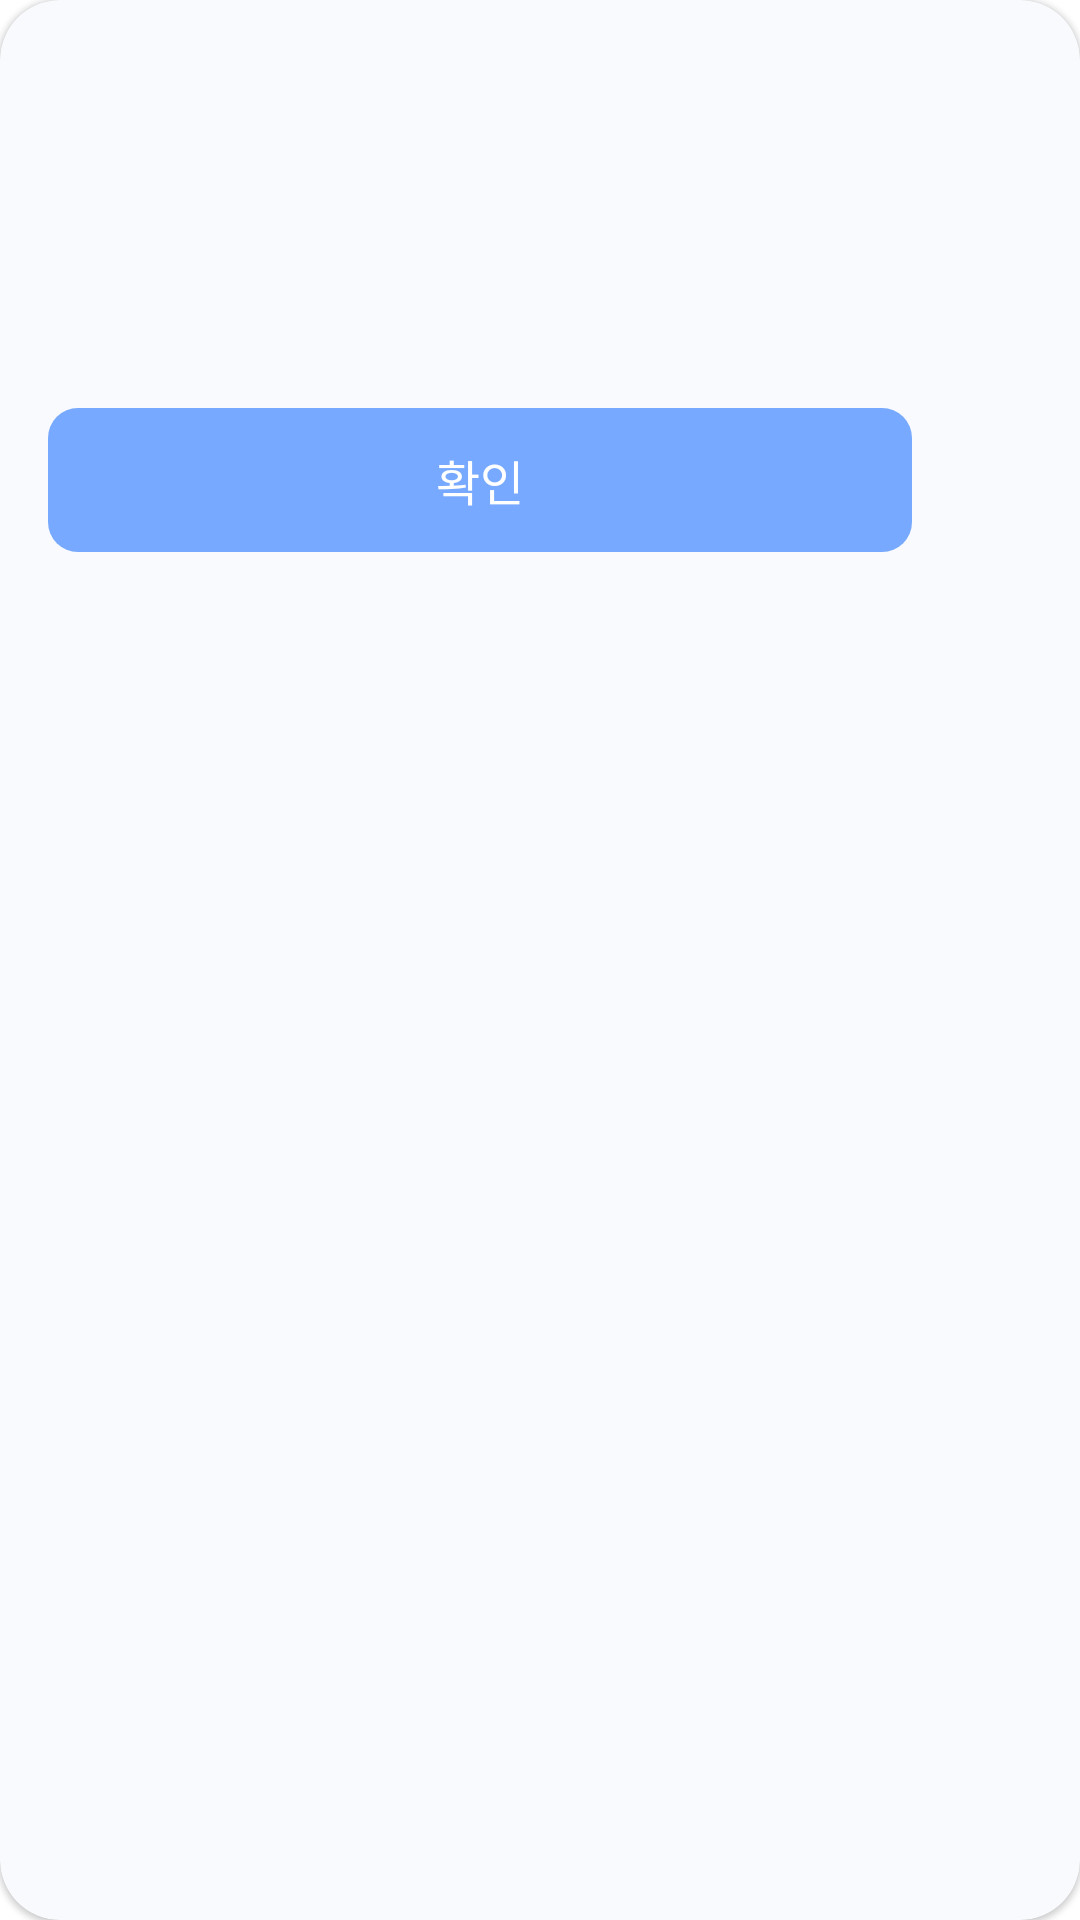

Here is an Android app screen rendered from its layout file. Give the layout XML and the strings, colors and styles it references.
<!-- AndroidManifest.xml: application theme Theme.Kimiljeongandroid -->
<!-- res/layout/dialog_single_button.xml -->
<?xml version="1.0" encoding="utf-8"?>
<layout xmlns:android="http://schemas.android.com/apk/res/android"
    xmlns:app="http://schemas.android.com/apk/res-auto"
    xmlns:tools="http://schemas.android.com/tools">

    <androidx.cardview.widget.CardView style="@style/BackgroundAlertDialogPrimary">

        <androidx.constraintlayout.widget.ConstraintLayout
            android:layout_width="320dp"
            android:layout_height="200dp"
            android:padding="16dp">

            <TextView
                android:id="@+id/tv_dialog_single_button_title"
                style="@style/TextViewDialogTitlePrimary"
                app:layout_constraintBottom_toTopOf="@id/btn_dialog_single_button_action"
                app:layout_constraintEnd_toEndOf="parent"
                app:layout_constraintStart_toStartOf="parent"
                app:layout_constraintTop_toTopOf="parent"
                tools:text="(다이얼로그 제목)" />

            <TextView
                android:id="@+id/tv_dialog_single_button_content"
                style="@style/TextViewDialogContentPrimary"
                app:layout_constraintBottom_toTopOf="@id/btn_dialog_single_button_action"
                app:layout_constraintEnd_toEndOf="parent"
                app:layout_constraintStart_toStartOf="parent"
                app:layout_constraintTop_toBottomOf="@id/tv_dialog_single_button_title"
                tools:text="(설명)" />

            <androidx.appcompat.widget.AppCompatButton
                android:id="@+id/btn_dialog_single_button_action"
                style="@style/ButtonPrimary"
                android:layout_width="0dp"
                android:layout_height="48dp"
                android:text="@string/accept"
                app:layout_constraintBottom_toBottomOf="parent"
                app:layout_constraintEnd_toEndOf="parent"
                app:layout_constraintStart_toStartOf="parent"
                app:layout_constraintTop_toTopOf="parent"
                app:layout_constraintVertical_bias="1" />
        </androidx.constraintlayout.widget.ConstraintLayout>
    </androidx.cardview.widget.CardView>
</layout>
<!-- resources referenced by this layout -->
<resources>
  <string name="accept">확인</string>
  <style name="BackgroundAlertDialogPrimary" parent="Widget.MaterialComponents.CardView">
          <item name="android:backgroundTint">@color/background_500</item>
          <item name="android:layout_width">wrap_content</item>
          <item name="android:layout_height">wrap_content</item>
          <item name="cardCornerRadius">20dp</item>
      </style>
  <style name="ButtonPrimary" parent="Widget.AppCompat.Button">
          <item name="android:textSize">16sp</item>
          <item name="android:textAlignment">center</item>
          <item name="android:gravity">center</item>
          <item name="android:minHeight">48dp</item>
          <item name="android:layout_height">wrap_content</item>
          <item name="android:layout_width">0dp</item>
          <item name="android:textColor">@color/surface_500</item>
          <item name="android:background">@drawable/bg_global_btn_primary</item>
          <item name="android:stateListAnimator">@null</item>
      </style>
  <style name="TextViewDialogContentPrimary" parent="Widget.AppCompat.TextView">
          <item name="android:textSize">12sp</item>
          <item name="android:gravity">center</item>
          <item name="android:layout_width">0dp</item>
          <item name="android:layout_height">wrap_content</item>
          <item name="android:textColor">@color/description</item>
      </style>
  <style name="TextViewDialogTitlePrimary" parent="Widget.AppCompat.TextView">
          <item name="android:textSize">16sp</item>
          <item name="android:textStyle">bold</item>
          <item name="android:gravity">center</item>
          <item name="android:layout_width">0dp</item>
          <item name="android:layout_height">wrap_content</item>
          <item name="android:textColor">@color/text</item>
      </style>
  <color name="background_500">#F9FAFE</color>
  <color name="surface_500">@color/white</color>
  <!-- drawable bg_global_btn_primary (drawable) -->
  <?xml version="1.0" encoding="utf-8"?>
  <ripple xmlns:android="http://schemas.android.com/apk/res/android"
      android:color="@color/main_300">
      <item android:id="@android:id/background">
          <shape>
              <solid android:color="@color/main_500" />
              <corners android:radius="10dp" />
          </shape>
      </item>
  </ripple>
  <color name="description">#A7B8CA</color>
  <color name="text">#53677F</color>
  <color name="purple_500">#FF6200EE</color>
  <color name="purple_700">#FF3700B3</color>
  <color name="white">#FFFFFFFF</color>
  <color name="teal_200">#FF03DAC5</color>
  <color name="teal_700">#FF018786</color>
  <color name="black">#FF000000</color>
  <style name="BottomSheetDialog" parent="Theme.Design.Light.BottomSheetDialog">
          <item name="bottomSheetStyle">@style/BottomSheetDialogCorner</item>
      </style>
  <color name="main_300">#B1B8CF</color>
  <color name="main_500">#76A9FF</color>
  <style name="BottomSheetDialogCorner" parent="Widget.Design.BottomSheet.Modal">
          <item name="android:background">@drawable/background_dialog_bottom_sheet</item>
      </style>
  <!-- drawable background_dialog_bottom_sheet (drawable) -->
  <?xml version="1.0" encoding="utf-8"?>
  <shape xmlns:android="http://schemas.android.com/apk/res/android" android:shape="rectangle">
      <solid android:color="@color/white" />
      <corners
          android:topLeftRadius="20dp"
          android:topRightRadius="20dp" />
  </shape>
</resources>
